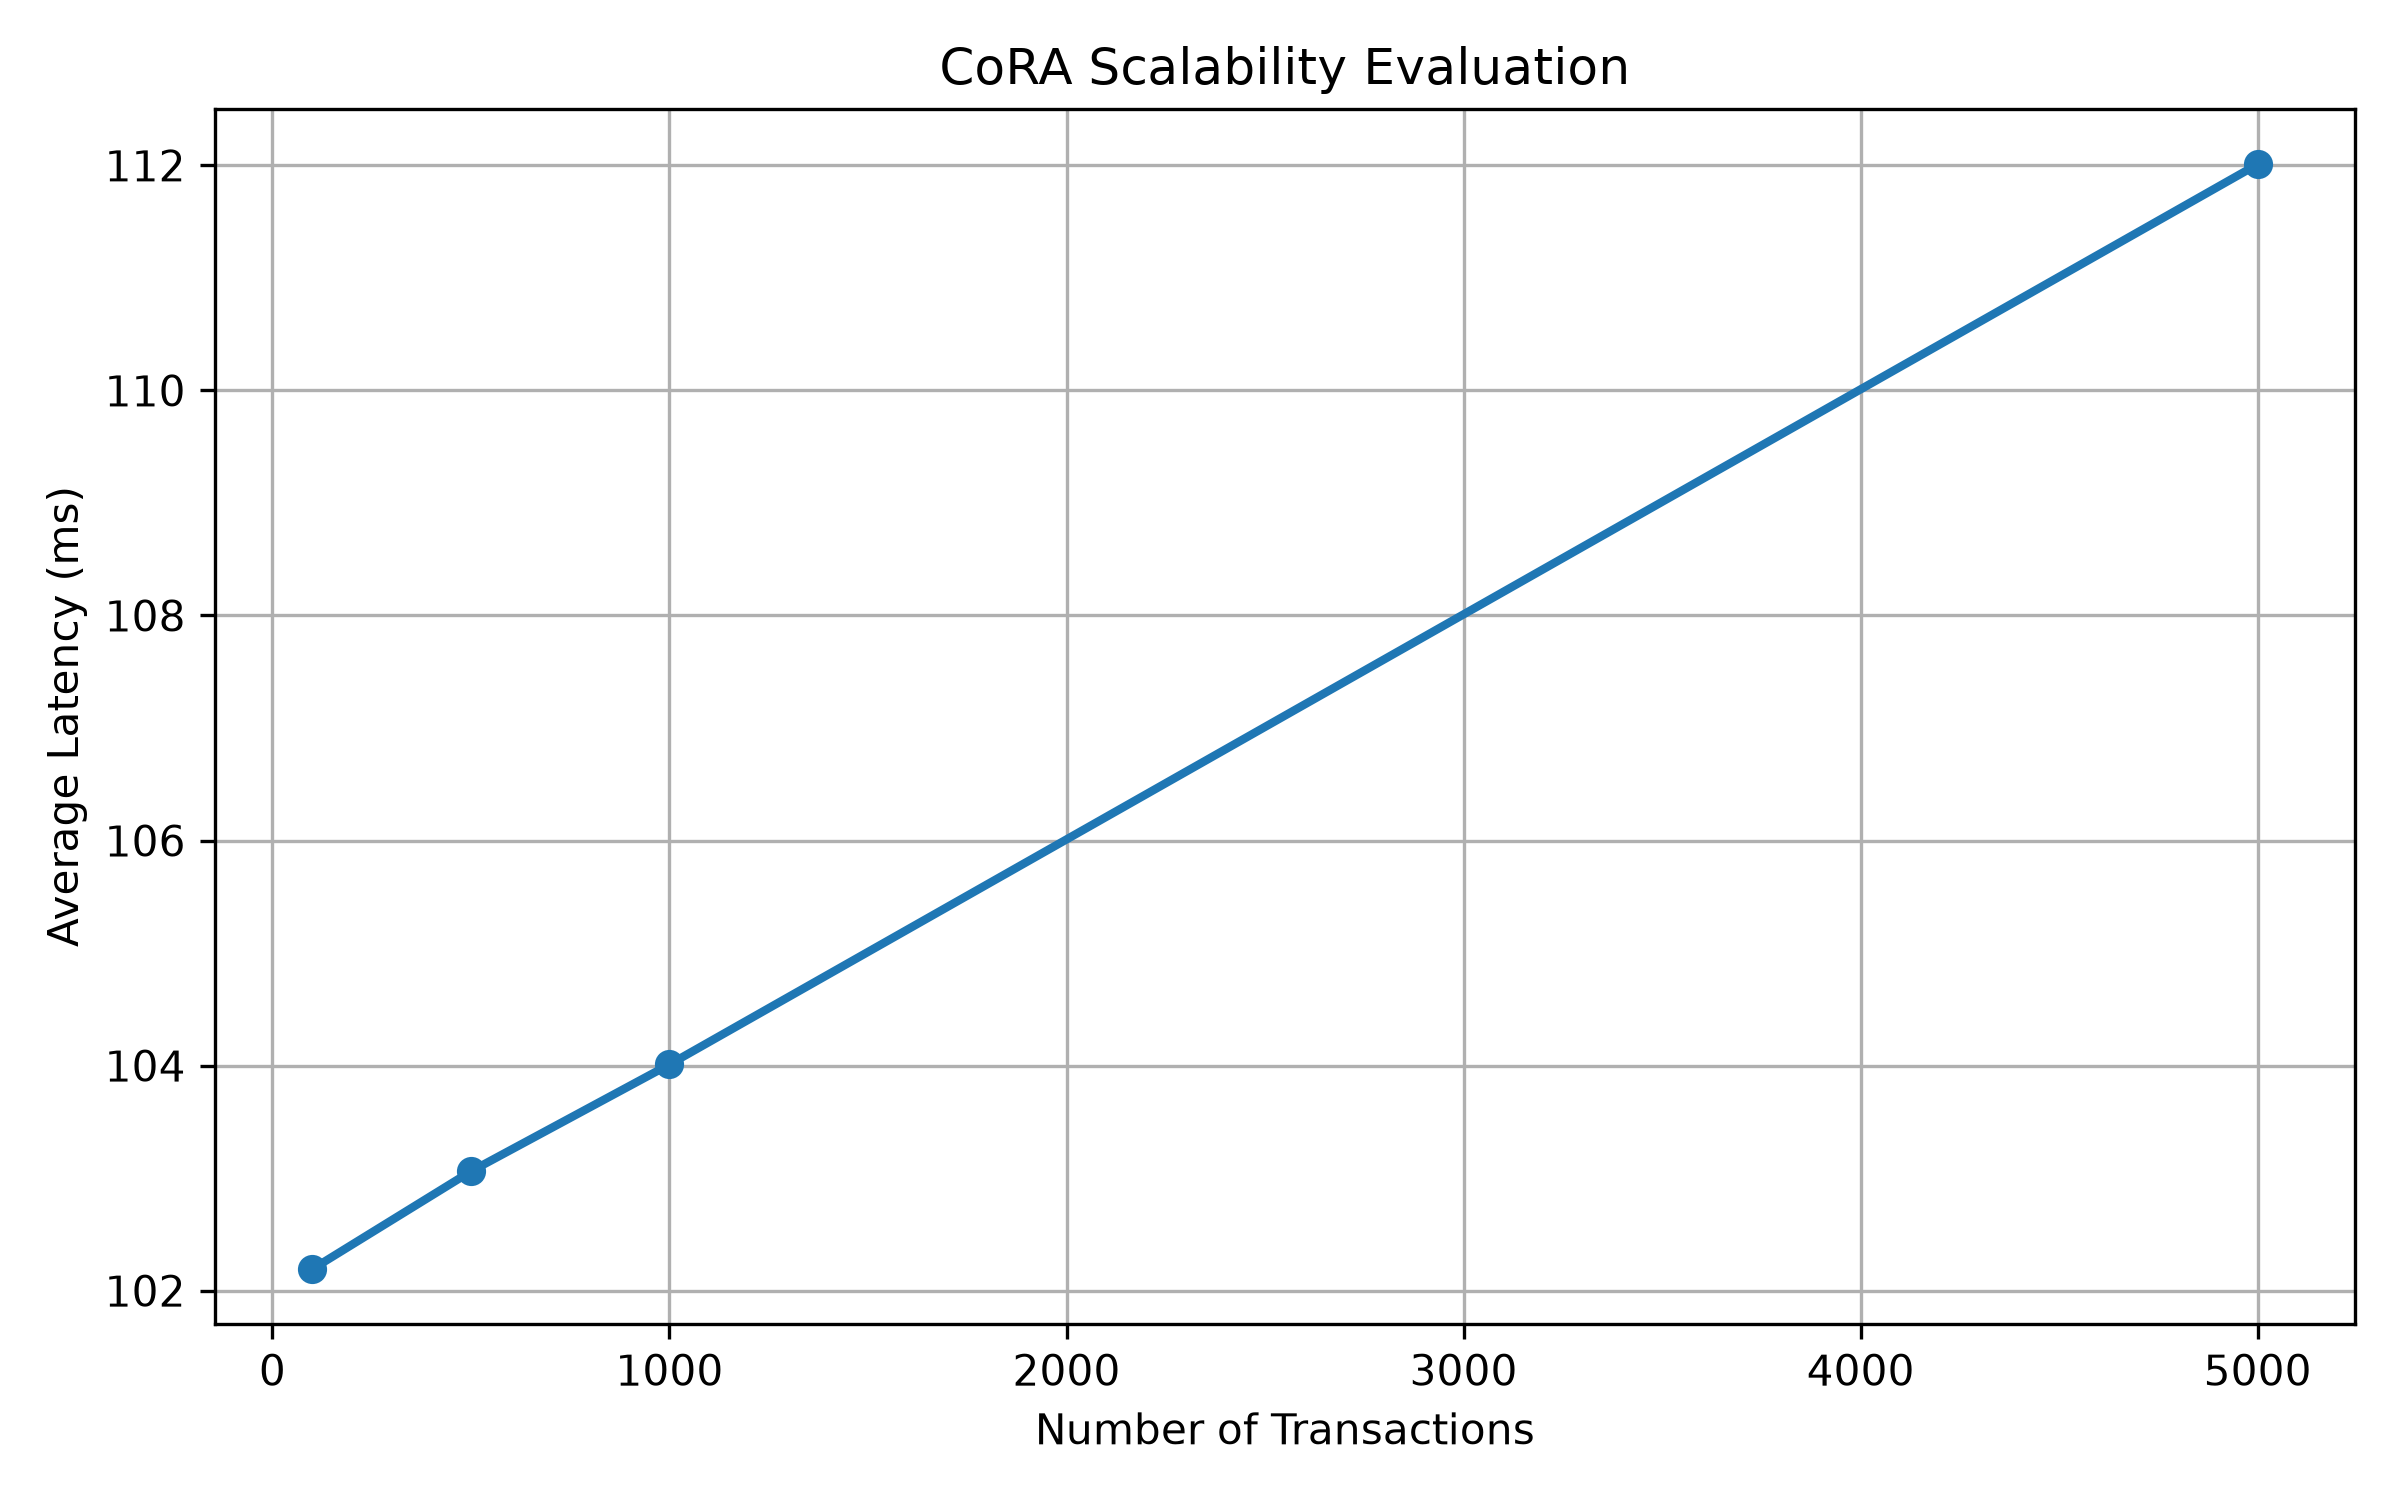

Values plotted in this chart, from the file beside it:
Transactions, SuccessRate, AverageLatency
100, 100.0, 101.8
500, 100.0, 102.9
1000, 100.0, 104
5000, 100.0, 112.1
